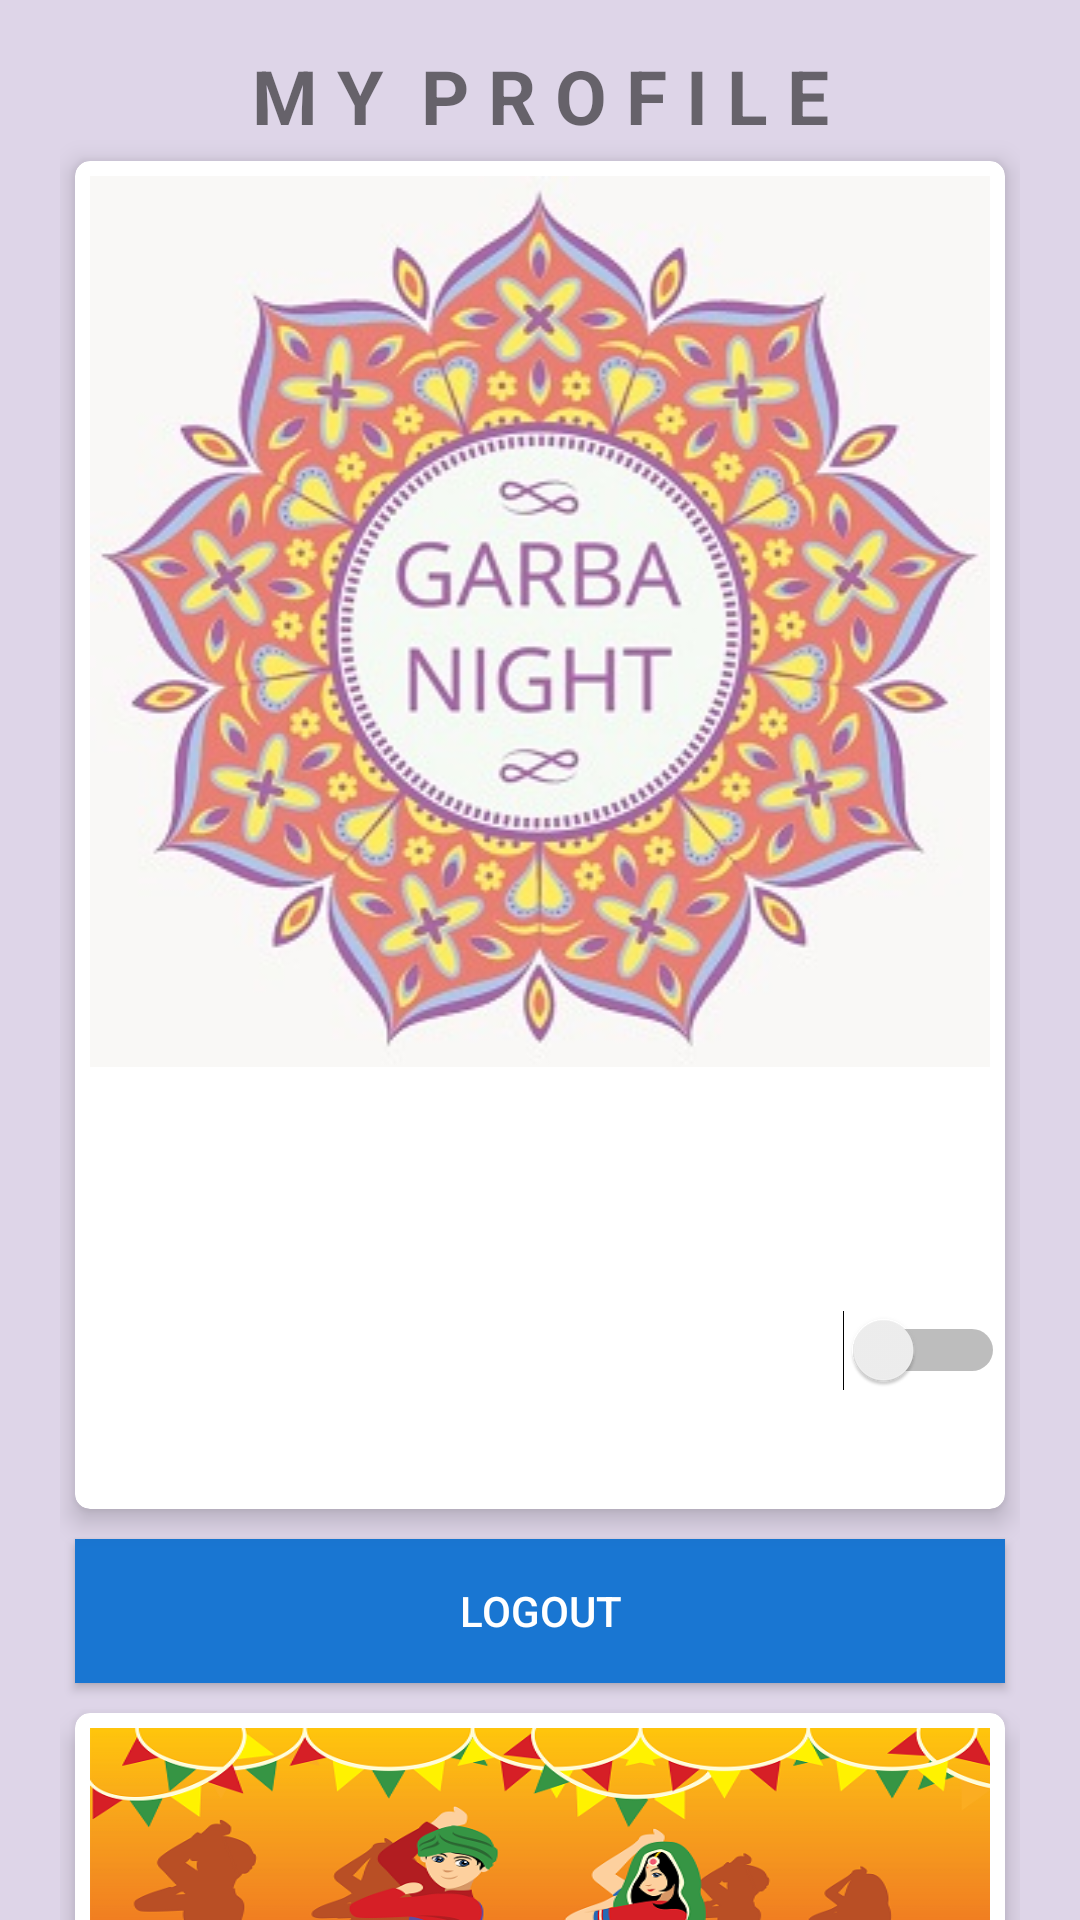

Android layout source for this screen:
<!-- AndroidManifest.xml: application theme MyMaterialTheme -->
<!-- res/layout/fragment_profile.xml -->
<android.support.v4.widget.NestedScrollView xmlns:android="http://schemas.android.com/apk/res/android"
    xmlns:card_view="http://schemas.android.com/apk/res-auto"
    xmlns:tools="http://schemas.android.com/tools"
    android:layout_width="match_parent"
    android:layout_height="match_parent"
    android:background="#ded5e8"
    android:orientation="vertical"
    android:paddingLeft="@dimen/activity_horizontal_margin_more"
    android:paddingRight="@dimen/activity_horizontal_margin_more"
    tools:context="charusat.vrund17.Home_Fragment">

    <LinearLayout
        android:layout_width="match_parent"
        android:layout_height="match_parent"
        android:orientation="vertical">

        <TextView
            android:layout_width="match_parent"
            android:layout_height="wrap_content"
            android:layout_marginTop="15dp"
            android:gravity="center_horizontal"
            android:text="M Y  P R O F I L E"
            android:textSize="25sp"
            android:textStyle="bold" />

        <android.support.v7.widget.CardView
            android:id="@+id/card_view"
            android:layout_width="match_parent"
            android:layout_height="match_parent"
            android:layout_gravity="center"
            android:layout_margin="5dp"
            android:layout_marginTop="5dp"
            card_view:cardCornerRadius="5dp"
            card_view:cardElevation="5dp">

            <RelativeLayout
                android:layout_width="match_parent"
                android:layout_height="match_parent">

                <ImageView
                    android:id="@+id/thumbnail"
                    android:layout_width="match_parent"
                    android:layout_height="wrap_content"
                    android:layout_margin="5dp"
                    android:background="@drawable/poster"
                    android:clickable="true"
                    android:scaleType="fitXY" />

                <TextView
                    android:id="@+id/p_name"
                    android:layout_width="match_parent"
                    android:layout_height="wrap_content"
                    android:layout_below="@id/thumbnail"
                    android:paddingLeft="10dp"
                    android:paddingRight="10dp"
                    android:paddingTop="10dp"
                    android:textColor="@color/colorPrimaryDark"
                    android:textSize="18sp"
                    android:textStyle="bold" />

                <TextView
                    android:id="@+id/p_rollno"
                    android:layout_width="match_parent"
                    android:layout_height="wrap_content"
                    android:layout_alignEnd="@+id/thumbnail"
                    android:layout_below="@id/p_name"
                    android:layout_toStartOf="@+id/sth_participate"
                    android:paddingLeft="10dp"
                    android:paddingRight="10dp"
                    android:paddingTop="10dp"
                    android:textColor="@color/colorPrimaryDark"
                    android:textSize="18sp"
                    android:textStyle="bold" />

                <TextView
                    android:id="@+id/p_comp"
                    android:layout_width="match_parent"
                    android:layout_height="wrap_content"
                    android:layout_alignParentStart="true"
                    android:layout_below="@+id/p_rollno"
                    android:layout_toStartOf="@+id/sth_participate"
                    android:paddingLeft="10dp"
                    android:paddingRight="10dp"
                    android:paddingTop="10dp"
                    android:textColor="@color/colorPrimaryDark"
                    android:textSize="18sp"
                    android:textStyle="bold" />

                <TextView
                    android:id="@+id/p_id"
                    android:layout_width="match_parent"
                    android:layout_height="wrap_content"
                    android:layout_below="@id/p_comp"
                    android:layout_marginBottom="5dp"
                    android:paddingLeft="10dp"
                    android:paddingRight="10dp"
                    android:paddingTop="10dp"
                    android:textColor="@color/colorPrimaryDark"
                    android:textSize="18sp"
                    android:textStyle="bold" />

                <Switch
                    android:id="@+id/sth_participate"
                    android:layout_width="wrap_content"
                    android:layout_height="wrap_content"
                    android:layout_above="@+id/p_id"
                    android:layout_alignParentEnd="true"
                    android:text="" />

            </RelativeLayout>

        </android.support.v7.widget.CardView>

        <Button
            android:id="@+id/btn_logout"
            android:layout_width="match_parent"
            android:layout_height="wrap_content"
            android:layout_margin="5dp"
            android:background="@color/colorPrimaryDark"
            android:text="LOGOUT"
            android:textColor="@color/textColorPrimary"
            />

        <android.support.v7.widget.CardView
            android:id="@+id/card_view1"
            android:layout_width="match_parent"
            android:layout_height="match_parent"
            android:layout_gravity="center"
            android:layout_margin="5dp"
            card_view:cardCornerRadius="5dp"
            card_view:cardElevation="5dp">

            <RelativeLayout
                android:layout_width="match_parent"
                android:layout_height="match_parent">

                <ImageView
                    android:id="@+id/dandiya"
                    android:layout_width="match_parent"
                    android:layout_height="150dp"
                    android:layout_margin="5dp"
                    android:background="@drawable/vector"
                    android:clickable="true"
                    android:scaleType="fitXY" />

                <TextView
                    android:id="@+id/count2"
                    android:layout_width="match_parent"
                    android:layout_height="wrap_content"
                    android:layout_below="@id/dandiya"
                    android:paddingLeft="10dp"
                    android:paddingTop="10dp"
                    android:text="@string/instruction"
                    android:textColor="@color/colorAccent"
                    android:textSize="18sp" />

            </RelativeLayout>

        </android.support.v7.widget.CardView>


        <LinearLayout
            android:layout_width="match_parent"
            android:layout_height="0dp"
            android:layout_marginTop="15dp"
            android:layout_weight="3"
            android:gravity="bottom|end"
            android:orientation="horizontal">

            <ImageView
                android:layout_width="match_parent"
                android:layout_height="100dp"
                android:layout_weight="1"
                android:src="@drawable/k9" />

            <ImageView
                android:layout_width="match_parent"
                android:layout_height="100dp"
                android:layout_weight="1"
                android:src="@drawable/k3" />

            <ImageView
                android:layout_width="match_parent"
                android:layout_height="100dp"
                android:layout_weight="1"
                android:src="@drawable/k8" />
        </LinearLayout>
    </LinearLayout>
</android.support.v4.widget.NestedScrollView>
<!-- resources referenced by this layout -->
<resources>
  <color name="colorAccent">#607D8B</color>
  <color name="colorPrimaryDark">#1976D2</color>
  <color name="textColorPrimary">#FFFFFF</color>
  <dimen name="activity_horizontal_margin_more">20dp</dimen>
  <!-- drawable k3: png bitmap (drawable, 63404 bytes) -->
  <!-- drawable k8: png bitmap (drawable, 55249 bytes) -->
  <!-- drawable poster: jpg bitmap (drawable, 68354 bytes) -->
  <!-- drawable vector: png bitmap (drawable, 184817 bytes) -->
  <string name="instruction"><b>Instruction : \n</b>
          <ol>
          <li>Traditional Dress Code is compulsory.\n</li>
          <li>Bring ID Card for security Verification.\n</li>
          <li>Only Registered Students will be allowed to enter garba ground.\n</li> 
          <li>No type of nuisance will be entertained and Strict actions will be taken against the rule breakers.\n</li>
          </ol>
  	</string>
  <style name="MyMaterialTheme" parent="MyMaterialTheme.Base" />
  <style name="MyMaterialTheme.Base" parent="Theme.AppCompat.Light.NoActionBar">
          <item name="windowNoTitle">true</item>
          <item name="windowActionBar">false</item>
          <item name="colorPrimary">@color/colorPrimary</item>
          <item name="colorPrimaryDark">@color/colorPrimaryDark</item>
          <item name="colorAccent">@color/colorAccent</item>
      </style>
  <color name="colorPrimary">#2196F3</color>
</resources>
